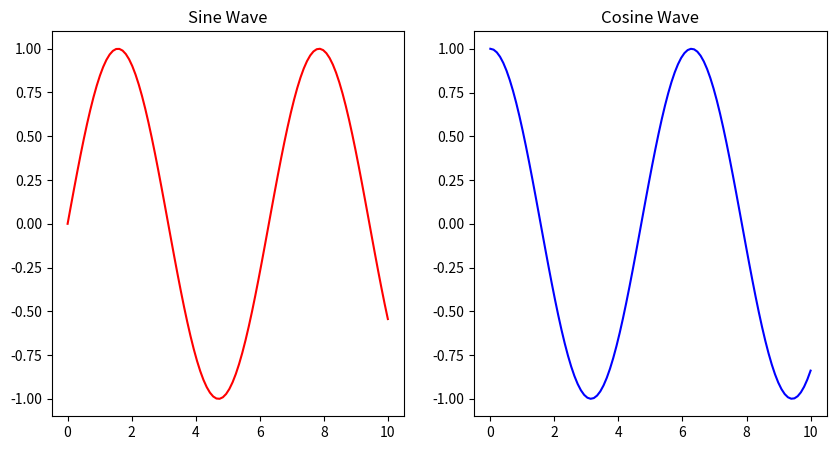

This chart was generated by the following Python code:
"""plt.subplot trong Matplotlib"""

# Dùng để tạo nhiều biểu đồ (plots) trong cùng một hình (figure)
# giúp hiển thị nhiều hình ảnh hoặc đồ thị trong một bố cục lưới (grid).

# Cú pháp: plt.subplot(nrows, ncols, index)
# nrows: số hàng
# ncols: số cột     
# index: vị trí của subplot (bắt đầu từ 1, từ trái sang phải, từ trên xuống dưới)

import matplotlib.pyplot as plt
import numpy as np

# Tạo dữ liệu
x = np.linspace(0, 10, 100)
y1 = np.sin(x)
y2 = np.cos(x)

plt.figure(figsize=(10, 5))  # Tạo figure với kích thước 10x5 inches

# Biểu đồ 1 (Sin)
plt.subplot(1, 2, 1)  # 1 hàng, 2 cột, vị trí 1
plt.plot(x, y1, 'r')  # Đường màu đỏ
plt.title("Sine Wave")

# Biểu đồ 2 (Cos)
plt.subplot(1, 2, 2)  # 1 hàng, 2 cột, vị trí 2
plt.plot(x, y2, 'b')  # Đường màu xanh
plt.title("Cosine Wave")

plt.show()  # Hiển thị tất cả
